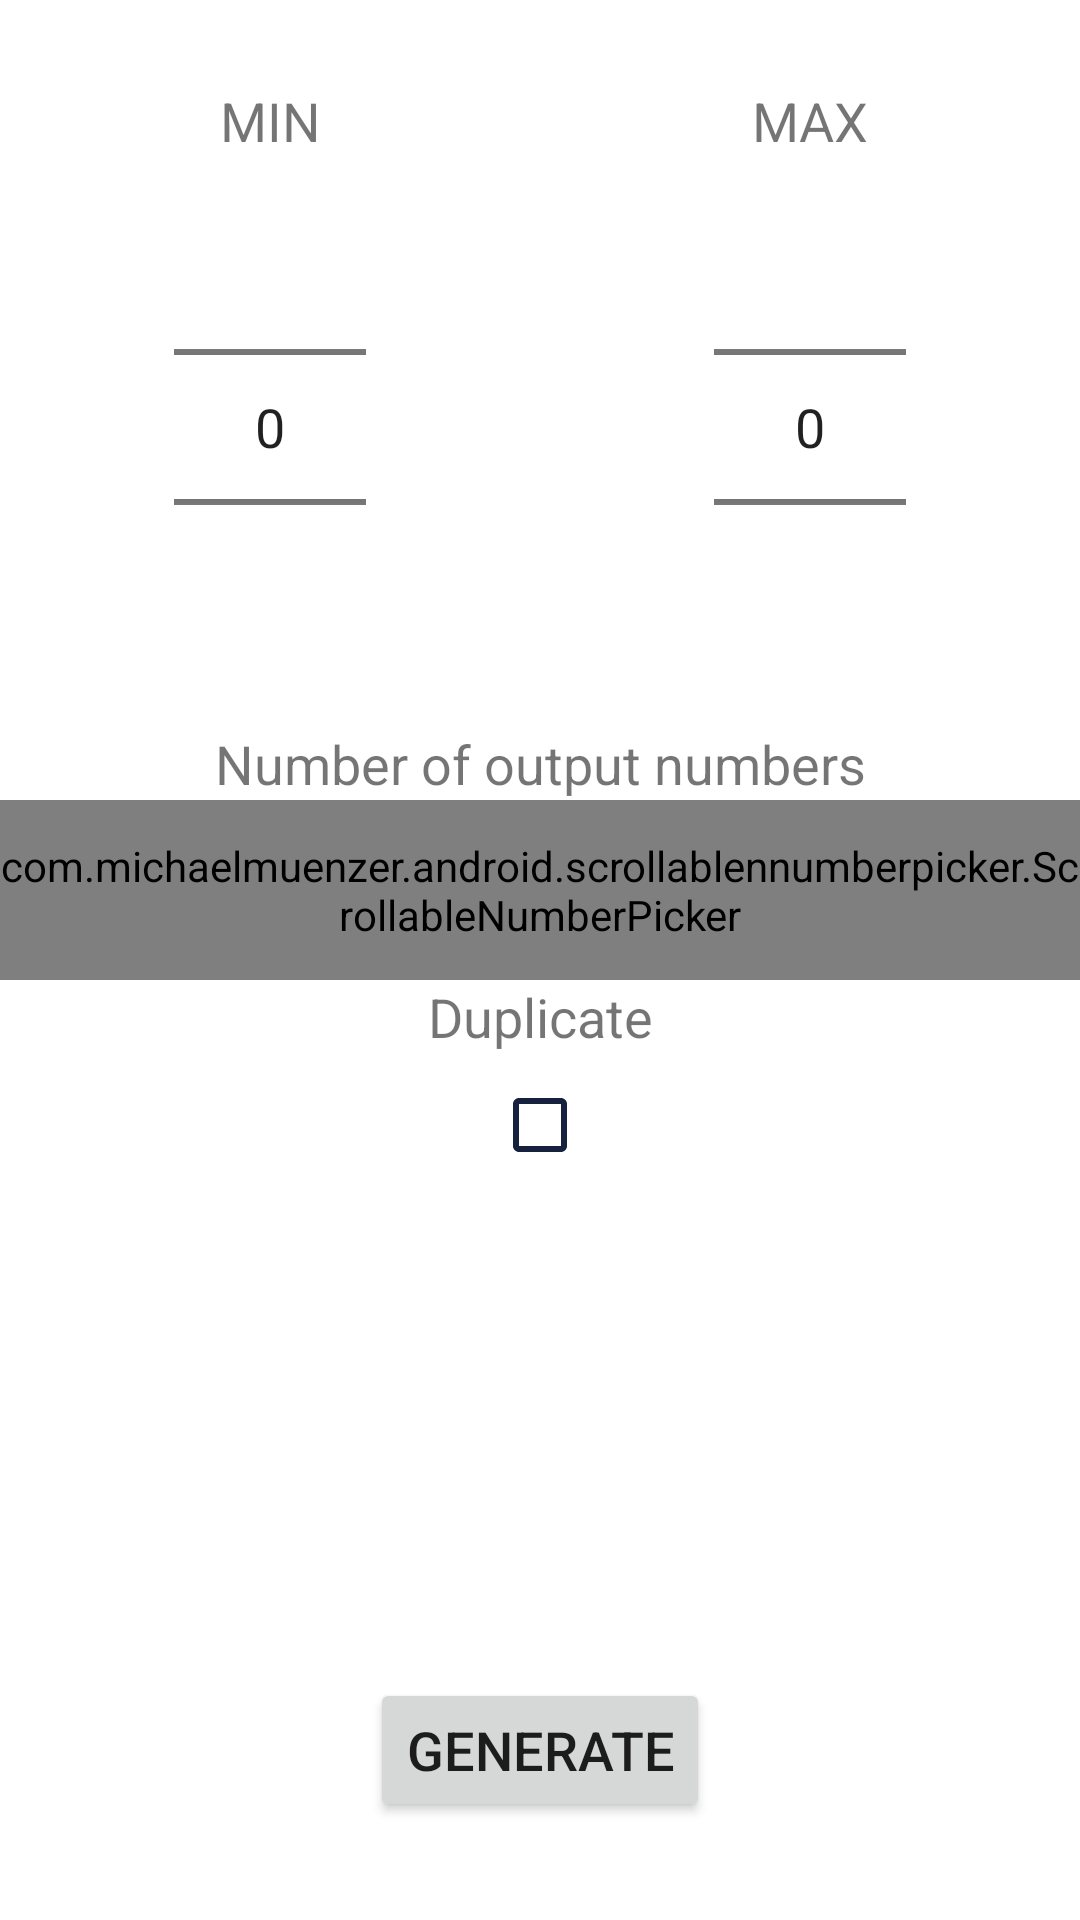

Reconstruct the res/layout file that produces this screen, plus the resources it refers to.
<!-- AndroidManifest.xml: application theme Theme.RandomNoGenerator -->
<!-- res/layout/rng_fragment.xml -->
<?xml version="1.0" encoding="utf-8"?>
<FrameLayout xmlns:android="http://schemas.android.com/apk/res/android"
    xmlns:app="http://schemas.android.com/apk/res-auto"
    xmlns:tools="http://schemas.android.com/tools"
    android:layout_width="match_parent"
    android:layout_height="match_parent"
    tools:context=".ui.main.rng.RngFragment">

    <LinearLayout
        android:layout_width="match_parent"
        android:layout_height="match_parent"
        android:orientation="vertical"
        tools:ignore="UselessParent">

    <LinearLayout
        android:layout_width="match_parent"
        android:layout_height="0dp"
        android:layout_weight="0.90"
        android:layout_marginTop="20dp"
        android:orientation="vertical">

        <ScrollView
            android:layout_width="match_parent"
            android:layout_height="match_parent">

            <LinearLayout
                android:layout_width="match_parent"
                android:layout_height="wrap_content"
                android:orientation="vertical">

                <LinearLayout
                    android:id="@+id/ll_wrapper_min_max"
                    android:layout_width="match_parent"
                    android:layout_height="wrap_content"
                    android:baselineAligned="false">

                    <LinearLayout
                        android:id="@+id/ll_min"
                        android:layout_width="0dp"
                        android:layout_height="wrap_content"
                        android:layout_weight="0.5"
                        android:orientation="vertical">

                        <TextView
                            android:id="@+id/txt_min"
                            android:layout_width="match_parent"
                            android:layout_height="wrap_content"
                            android:text="@string/txt_min"
                            android:textAlignment="center"
                            android:textSize="@dimen/main_text_size"
                            android:layout_marginEnd="8dp"
                            android:layout_marginStart="8dp"
                            android:layout_marginTop="8dp"
                            android:gravity="center_horizontal" />

                        <NumberPicker
                            android:id="@+id/np_min"
                            android:theme="@style/NumberPicker"
                            android:layout_width="wrap_content"
                            android:layout_height="wrap_content"
                            android:layout_gravity="center"
                            android:layout_marginBottom="2dp"
                            android:layout_marginEnd="8dp"
                            android:layout_marginStart="8dp"/>

                    </LinearLayout>

                    <LinearLayout
                        android:id="@+id/ll_max"
                        android:layout_width="0dp"
                        android:layout_height="wrap_content"
                        android:layout_weight="0.5"
                        android:orientation="vertical">

                        <TextView
                            android:id="@+id/txt_max"
                            android:layout_width="match_parent"
                            android:layout_height="wrap_content"
                            android:text="@string/txt_max"
                            android:textAlignment="center"
                            android:textSize="@dimen/main_text_size"
                            android:layout_marginEnd="8dp"
                            android:layout_marginStart="8dp"
                            android:layout_marginTop="8dp"
                            android:gravity="center_horizontal" />

                        <NumberPicker
                            android:id="@+id/np_max"
                            android:theme="@style/NumberPicker"
                            android:layout_width="wrap_content"
                            android:layout_height="wrap_content"
                            android:layout_gravity="center"
                            android:layout_marginBottom="2dp"
                            android:layout_marginEnd="8dp"
                            android:layout_marginStart="8dp"/>

                    </LinearLayout>

                </LinearLayout>

                <LinearLayout
                    android:id="@+id/ll_list_size"
                    android:layout_width="match_parent"
                    android:layout_height="wrap_content"
                    android:orientation="vertical">

                    <TextView
                        android:id="@+id/txt_list_size"
                        android:layout_width="match_parent"
                        android:layout_height="wrap_content"
                        android:text="@string/txt_list_size"
                        android:textAlignment="center"
                        android:textSize="@dimen/main_text_size"
                        android:layout_marginEnd="8dp"
                        android:layout_marginStart="8dp"
                        android:layout_marginTop="8dp"
                        android:gravity="center_horizontal" />

                    <com.michaelmuenzer.android.scrollablennumberpicker.ScrollableNumberPicker
                        android:id="@+id/np_list_size"
                        app:snp_buttonIconLeft="@drawable/ic_baseline_chevron_left_24"
                        app:snp_buttonIconRight="@drawable/ic_baseline_chevron_right_24"
                        app:snp_buttonBackgroundTintSelector="@color/black"
                        app:snp_buttonTouchScaleFactor="0.8"
                        app:snp_orientation="horizontal"
                        app:snp_maxValue="100"
                        app:snp_minValue="1"
                        app:snp_scrollEnabled="true"
                        app:snp_updateInterval="1"
                        app:snp_valueMarginEnd="30dp"
                        app:snp_valueMarginStart="30dp"
                        app:snp_value_text_color="@color/primary"
                        app:snp_value_text_size="@dimen/main_text_size"
                        app:snp_value_text_appearance="?android:attr/textAppearanceMedium"
                        app:snp_buttonPaddingBottom="8dp"
                        app:snp_buttonPaddingLeft="8dp"
                        app:snp_buttonPaddingRight="8dp"
                        app:snp_buttonPaddingTop="8dp"
                        android:layout_height="60dp"
                        android:layout_width="match_parent" />

                </LinearLayout>

                <LinearLayout
                    android:id="@+id/ll_duplicate"
                    android:layout_width="match_parent"
                    android:layout_height="wrap_content"
                    android:orientation="vertical">

                    <TextView
                        android:id="@+id/txt_exclude_list"
                        android:layout_width="match_parent"
                        android:layout_height="wrap_content"
                        android:text="@string/txt_duplicate"
                        android:textAlignment="center"
                        android:textSize="@dimen/main_text_size"
                        android:layout_gravity="center_vertical|center_horizontal"
                        android:gravity="center_horizontal" />

                    <CheckBox
                        android:id="@+id/cb_duplicate"
                        android:layout_width="wrap_content"
                        android:layout_height="wrap_content"
                        android:buttonTint="@color/primary"
                        android:layout_gravity="center_vertical|center_horizontal"
                        android:layout_marginStart="8dp"
                        android:layout_marginLeft="8dp"/>

                </LinearLayout>

            </LinearLayout>

        </ScrollView>

    </LinearLayout>

        <LinearLayout
            android:layout_width="match_parent"
            android:layout_height="0dp"
            android:layout_weight="0.15"
            android:layout_gravity="center"
            android:orientation="vertical">

            <Button
                android:id="@+id/btn_generate_random_no"
                android:layout_width="wrap_content"
                android:layout_height="wrap_content"
                android:layout_gravity="center_vertical|center_horizontal"
                android:layout_marginTop="8dp"
                android:layout_marginBottom="8dp"
                android:text="@string/btn_generate"
                android:textSize="@dimen/main_text_size" />
        </LinearLayout>

    </LinearLayout>

</FrameLayout>
<!-- resources referenced by this layout -->
<resources>
  <color name="black">#FF000000</color>
  <color name="primary">#FF16213E</color>
  <dimen name="main_text_size">18sp</dimen>
  <string name="btn_generate">Generate</string>
  <string name="txt_duplicate">Duplicate</string>
  <string name="txt_list_size">Number of output numbers </string>
  <string name="txt_max">MAX</string>
  <string name="txt_min">MIN</string>
  <style name="NumberPicker">
          <item name="android:textSize">18sp</item>
      </style>
  <style name="Theme.RandomNoGenerator" parent="Theme.MaterialComponents.DayNight.DarkActionBar">
          
          <item name="colorPrimary">@color/primary</item>
          <item name="colorPrimaryVariant">@color/primaryVariant</item>
          <item name="colorOnPrimary">@color/white</item>
          
          <item name="colorSecondary">@color/teal_200</item>
          <item name="colorSecondaryVariant">@color/teal_700</item>
          <item name="colorOnSecondary">@color/black</item>
          
          <item name="android:statusBarColor" tools:targetApi="l">?attr/colorPrimaryVariant</item>
          
      </style>
  <color name="primaryVariant">#FF0f3460</color>
  <color name="white">#FFFFFFFF</color>
  <color name="teal_200">#FFe94560</color>
  <color name="teal_700">#FF018786</color>
</resources>
